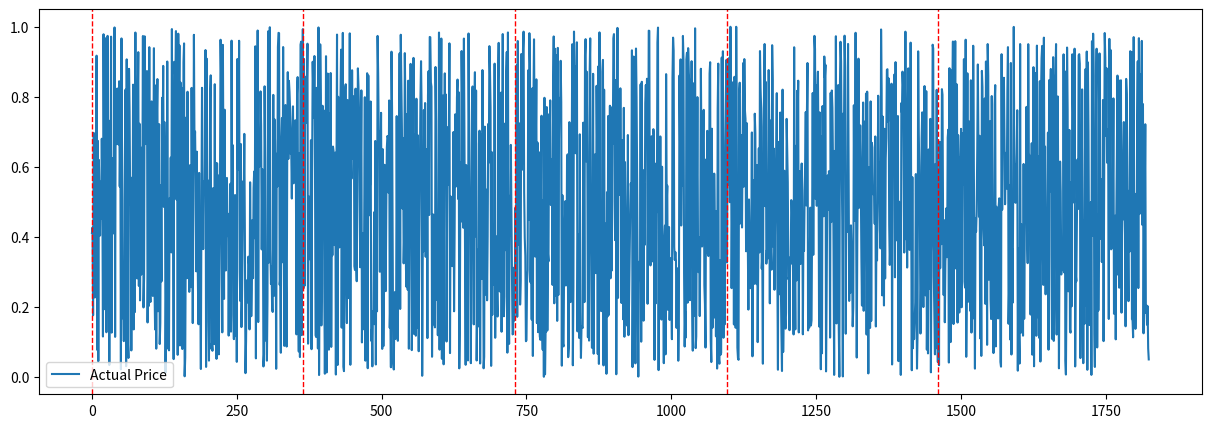

Source code (Python):
import pandas as pd
import numpy as np
import matplotlib.pyplot as plt

# サンプルデータを作成
data = pd.DataFrame({
    'date': pd.date_range(start='2023-01-01', periods=365*5, freq='D'),
    'price': np.random.rand(365*5)
})

# 年が変わるインデックスを特定
data['year'] = data['date'].dt.year
year_change_indices = data[data['year'].diff() != 0].index

# 予測値を可視化
plt.figure(figsize=(15, 5))

# トレーニングデータと検証データの予測結果をまとめて表示
plt.plot(range(len(data['price'])), data['price'], label='Actual Price')

# 年が変わるところに縦線を追加
for idx in year_change_indices:
    plt.axvline(x=idx, color='r', linestyle='--', linewidth=1)

plt.legend()
plt.show()
